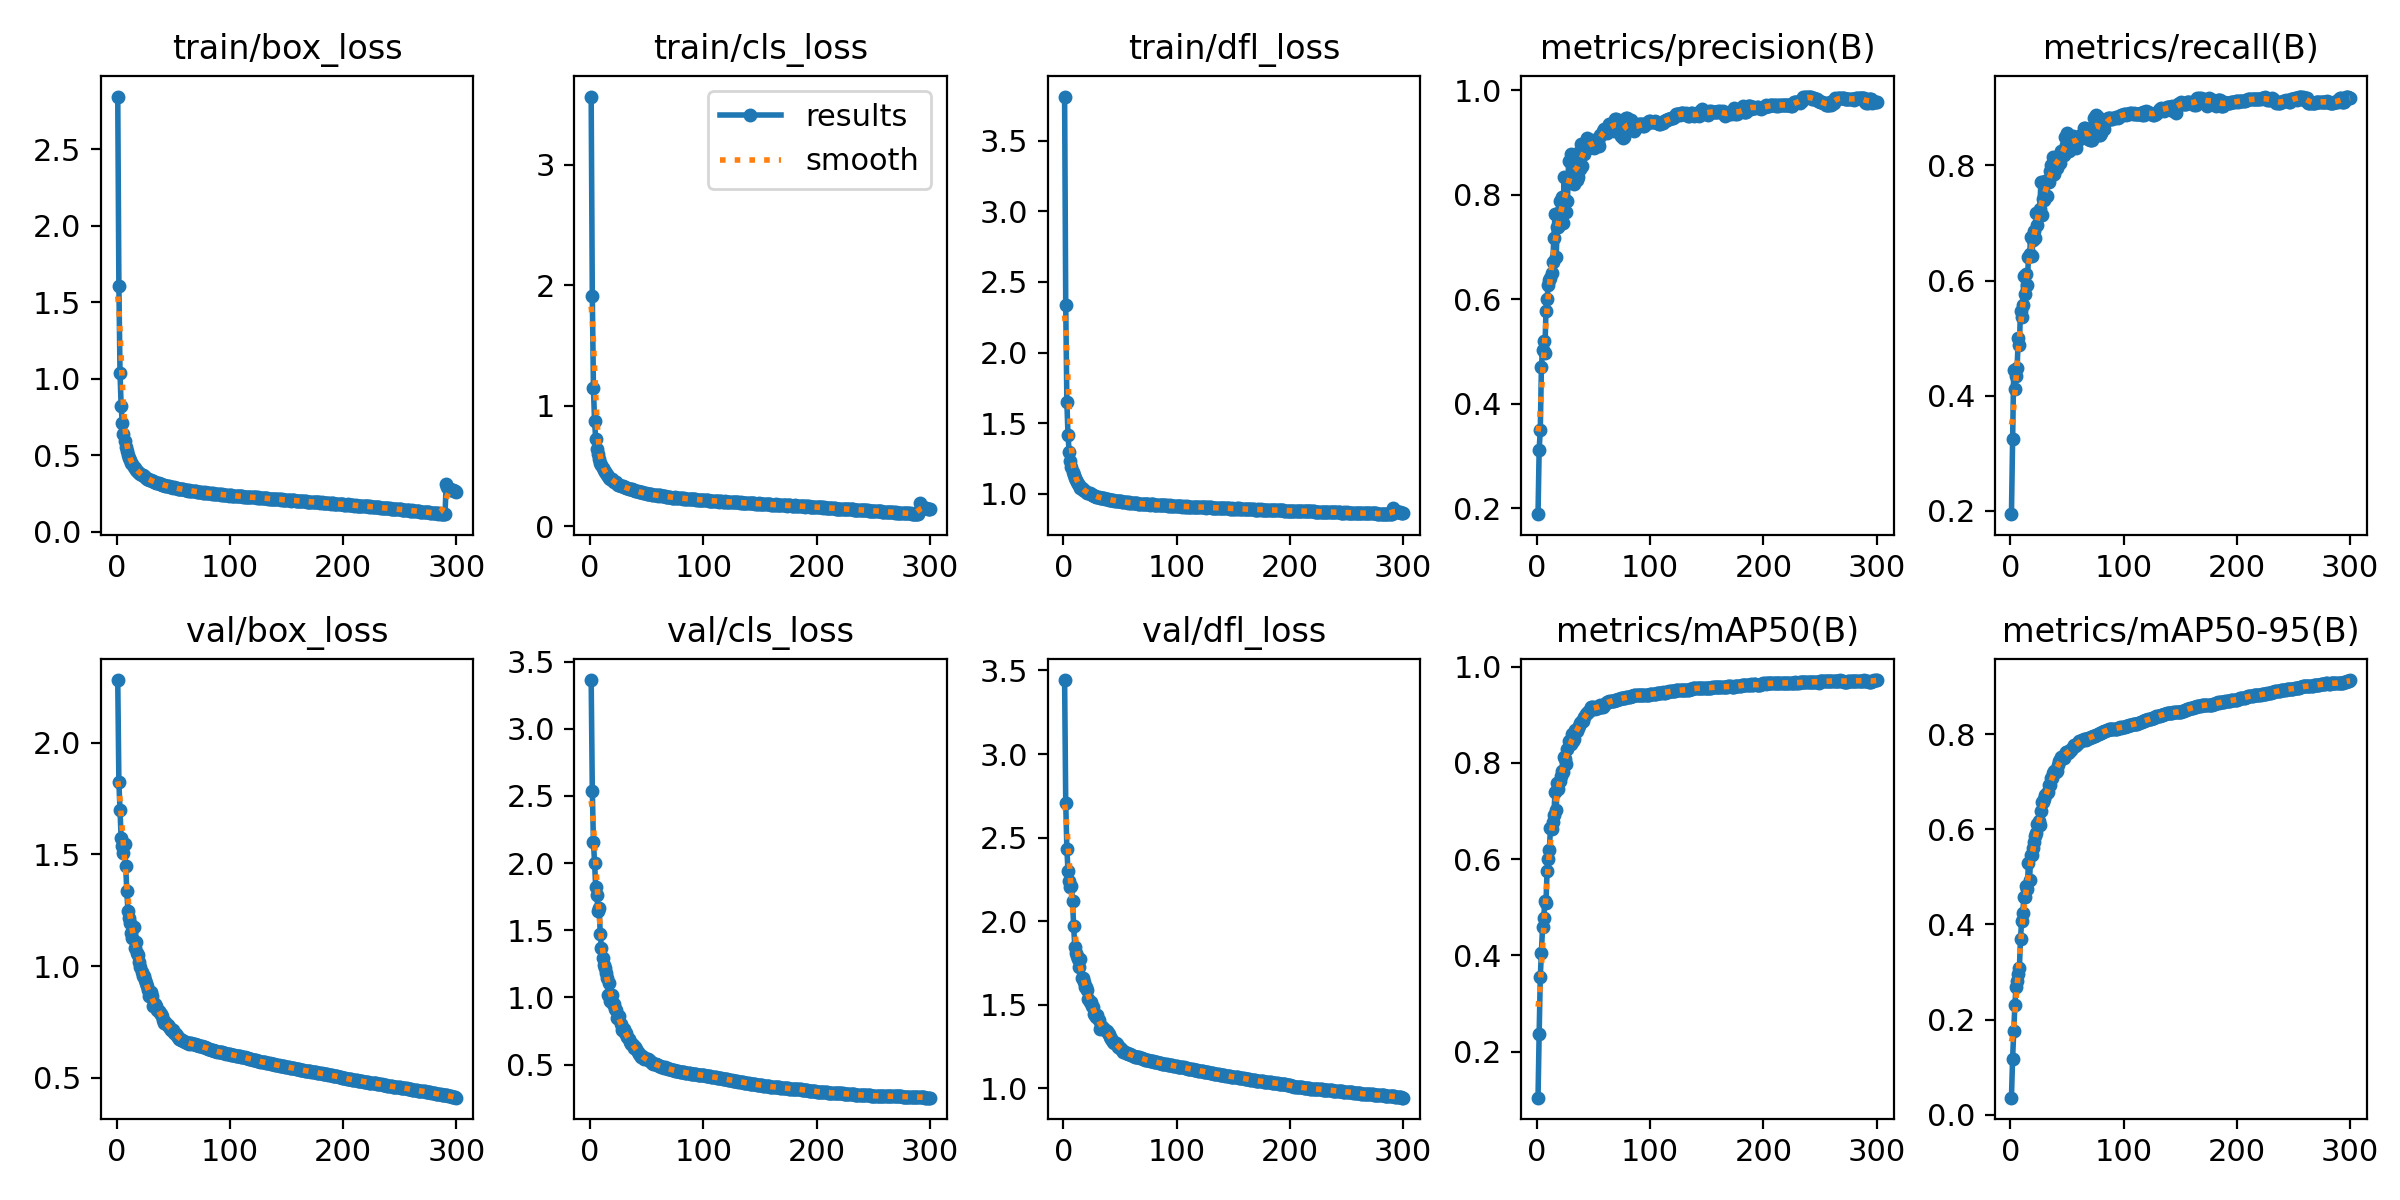

Source data for this figure (header and first rows):
epoch, train/box_loss, train/cls_loss, train/dfl_loss, metrics/precision(B), metrics/recall(B), metrics/mAP50(B), metrics/mAP50-95(B), val/box_loss, val/cls_loss, val/dfl_loss, lr/pg0, lr/pg1, lr/pg2
1, 2.846, 3.564, 3.812, 0.1888, 0.1944, 0.1043, 0.03585, 2.281, 3.362, 3.443, 0.00333, 0.00333, 0.00333
2, 1.61, 1.91, 2.336, 0.3124, 0.3243, 0.2376, 0.1172, 1.823, 2.54, 2.708, 0.006641, 0.006641, 0.006641
3, 1.038, 1.142, 1.649, 0.3497, 0.4453, 0.3553, 0.176, 1.701, 2.158, 2.433, 0.00993, 0.00993, 0.00993
4, 0.8238, 0.8698, 1.417, 0.4711, 0.412, 0.4055, 0.2298, 1.574, 2.003, 2.301, 0.009901, 0.009901, 0.009901
5, 0.7101, 0.7205, 1.3, 0.5031, 0.4348, 0.4588, 0.2688, 1.536, 1.821, 2.238, 0.009868, 0.009868, 0.009868
6, 0.6378, 0.642, 1.232, 0.5209, 0.448, 0.4776, 0.2816, 1.508, 1.761, 2.203, 0.009835, 0.009835, 0.009835
7, 0.5898, 0.596, 1.189, 0.4977, 0.5004, 0.5124, 0.2954, 1.546, 1.646, 2.211, 0.009802, 0.009802, 0.009802
8, 0.5544, 0.5596, 1.155, 0.5767, 0.4884, 0.5083, 0.3076, 1.45, 1.669, 2.121, 0.009769, 0.009769, 0.009769
9, 0.5276, 0.5263, 1.133, 0.6007, 0.5479, 0.576, 0.3703, 1.335, 1.475, 1.972, 0.009736, 0.009736, 0.009736
10, 0.5032, 0.506, 1.114, 0.6277, 0.5373, 0.5999, 0.407, 1.246, 1.369, 1.844, 0.009703, 0.009703, 0.009703
11, 0.4826, 0.4843, 1.097, 0.6362, 0.5582, 0.62, 0.425, 1.214, 1.296, 1.812, 0.00967, 0.00967, 0.00967
12, 0.4657, 0.464, 1.081, 0.6412, 0.6088, 0.665, 0.4566, 1.193, 1.242, 1.792, 0.009637, 0.009637, 0.009637
13, 0.4513, 0.453, 1.068, 0.6495, 0.5762, 0.662, 0.4578, 1.15, 1.221, 1.775, 0.009604, 0.009604, 0.009604
14, 0.4396, 0.4369, 1.061, 0.6709, 0.6111, 0.6772, 0.481, 1.125, 1.179, 1.726, 0.009571, 0.009571, 0.009571
15, 0.4246, 0.4246, 1.045, 0.7163, 0.5926, 0.6928, 0.4753, 1.176, 1.141, 1.776, 0.009538, 0.009538, 0.009538
16, 0.4161, 0.4164, 1.038, 0.7636, 0.6407, 0.7399, 0.5299, 1.08, 1.02, 1.66, 0.009505, 0.009505, 0.009505
17, 0.4052, 0.4019, 1.03, 0.6807, 0.6453, 0.7016, 0.4933, 1.107, 1.105, 1.663, 0.009472, 0.009472, 0.009472
18, 0.3976, 0.393, 1.025, 0.7379, 0.6749, 0.7575, 0.5466, 1.06, 0.9754, 1.634, 0.009439, 0.009439, 0.009439
19, 0.3928, 0.3888, 1.023, 0.739, 0.6426, 0.7461, 0.5453, 1.049, 1.015, 1.605, 0.009406, 0.009406, 0.009406
20, 0.383, 0.3775, 1.015, 0.7873, 0.6703, 0.7633, 0.5601, 1.019, 0.9503, 1.605, 0.009373, 0.009373, 0.009373
21, 0.3798, 0.3701, 1.009, 0.7704, 0.6863, 0.7739, 0.5728, 0.9978, 0.9545, 1.59, 0.00934, 0.00934, 0.00934
22, 0.3711, 0.3639, 1.004, 0.7953, 0.6735, 0.7832, 0.5856, 0.9725, 0.914, 1.533, 0.009307, 0.009307, 0.009307
23, 0.37, 0.363, 1.003, 0.7466, 0.7169, 0.7802, 0.5913, 0.9557, 0.9045, 1.514, 0.009274, 0.009274, 0.009274
24, 0.3632, 0.3528, 0.9968, 0.8343, 0.6961, 0.8122, 0.6118, 0.9536, 0.8494, 1.519, 0.009241, 0.009241, 0.009241
25, 0.3552, 0.3447, 0.994, 0.7903, 0.7185, 0.8089, 0.6177, 0.9361, 0.8442, 1.493, 0.009208, 0.009208, 0.009208
26, 0.3502, 0.3398, 0.991, 0.767, 0.7242, 0.7984, 0.6085, 0.9243, 0.8596, 1.486, 0.009175, 0.009175, 0.009175
27, 0.3473, 0.3337, 0.9882, 0.788, 0.7712, 0.8293, 0.6378, 0.9101, 0.7983, 1.448, 0.009142, 0.009142, 0.009142
28, 0.3436, 0.3321, 0.9838, 0.8638, 0.7131, 0.8451, 0.6564, 0.8911, 0.7592, 1.44, 0.009109, 0.009109, 0.009109
29, 0.3387, 0.3297, 0.9804, 0.834, 0.7416, 0.8438, 0.6574, 0.8677, 0.7607, 1.427, 0.009076, 0.009076, 0.009076
30, 0.3366, 0.3254, 0.9786, 0.877, 0.7398, 0.8386, 0.6626, 0.8822, 0.7615, 1.441, 0.009043, 0.009043, 0.009043
31, 0.3333, 0.3224, 0.9769, 0.8559, 0.7729, 0.8602, 0.6709, 0.8644, 0.7376, 1.411, 0.00901, 0.00901, 0.00901
32, 0.3281, 0.315, 0.973, 0.8442, 0.7466, 0.8447, 0.6769, 0.8199, 0.7314, 1.355, 0.008977, 0.008977, 0.008977
33, 0.3255, 0.3144, 0.9696, 0.8208, 0.7749, 0.8506, 0.6785, 0.8271, 0.7066, 1.372, 0.008944, 0.008944, 0.008944
34, 0.3237, 0.3112, 0.9716, 0.8619, 0.7705, 0.869, 0.6919, 0.8318, 0.6915, 1.367, 0.008911, 0.008911, 0.008911
35, 0.3204, 0.3082, 0.9688, 0.828, 0.791, 0.8661, 0.6924, 0.8221, 0.6692, 1.361, 0.008878, 0.008878, 0.008878
36, 0.3202, 0.308, 0.9677, 0.8332, 0.8014, 0.8721, 0.7067, 0.8037, 0.6552, 1.355, 0.008845, 0.008845, 0.008845
37, 0.3157, 0.3041, 0.9647, 0.8822, 0.7829, 0.877, 0.7082, 0.7995, 0.6533, 1.349, 0.008812, 0.008812, 0.008812
38, 0.3138, 0.2973, 0.9667, 0.8498, 0.8144, 0.8837, 0.7176, 0.7908, 0.6426, 1.343, 0.008779, 0.008779, 0.008779
39, 0.3119, 0.2973, 0.9619, 0.8968, 0.7858, 0.8842, 0.7227, 0.7846, 0.6229, 1.334, 0.008746, 0.008746, 0.008746
40, 0.3065, 0.2934, 0.9581, 0.854, 0.8145, 0.8867, 0.7198, 0.7782, 0.6301, 1.323, 0.008713, 0.008713, 0.008713
41, 0.3067, 0.291, 0.9585, 0.8825, 0.7958, 0.8868, 0.7233, 0.7578, 0.6189, 1.306, 0.00868, 0.00868, 0.00868
42, 0.3043, 0.2897, 0.9587, 0.877, 0.8103, 0.895, 0.7347, 0.7471, 0.5958, 1.294, 0.008647, 0.008647, 0.008647
43, 0.2989, 0.2811, 0.9538, 0.8999, 0.8072, 0.9024, 0.7436, 0.7488, 0.5818, 1.287, 0.008614, 0.008614, 0.008614
44, 0.2995, 0.283, 0.9553, 0.9088, 0.8049, 0.9029, 0.746, 0.7404, 0.5683, 1.276, 0.008581, 0.008581, 0.008581
45, 0.2997, 0.2822, 0.9529, 0.8901, 0.8248, 0.9069, 0.752, 0.7367, 0.5568, 1.272, 0.008548, 0.008548, 0.008548
46, 0.2959, 0.2803, 0.9517, 0.9019, 0.8177, 0.9088, 0.7492, 0.7277, 0.5608, 1.269, 0.008515, 0.008515, 0.008515
47, 0.2946, 0.2732, 0.953, 0.8917, 0.8178, 0.9091, 0.7488, 0.725, 0.5534, 1.267, 0.008482, 0.008482, 0.008482
48, 0.2904, 0.2743, 0.9476, 0.8918, 0.8488, 0.9164, 0.7587, 0.7153, 0.5429, 1.247, 0.008449, 0.008449, 0.008449
49, 0.2898, 0.2712, 0.9482, 0.9047, 0.8361, 0.9163, 0.7621, 0.7143, 0.5383, 1.248, 0.008416, 0.008416, 0.008416
50, 0.2887, 0.2688, 0.9475, 0.8894, 0.8559, 0.9167, 0.7621, 0.7125, 0.5385, 1.244, 0.008383, 0.008383, 0.008383
51, 0.2889, 0.269, 0.9476, 0.9013, 0.8388, 0.9132, 0.7596, 0.701, 0.5385, 1.235, 0.00835, 0.00835, 0.00835
52, 0.2849, 0.2662, 0.9429, 0.9, 0.8249, 0.9132, 0.7624, 0.6967, 0.532, 1.228, 0.008317, 0.008317, 0.008317
53, 0.2856, 0.2682, 0.9443, 0.9003, 0.8356, 0.9146, 0.7657, 0.6882, 0.5232, 1.22, 0.008284, 0.008284, 0.008284
54, 0.2794, 0.2639, 0.9412, 0.901, 0.8424, 0.9144, 0.7673, 0.6819, 0.5197, 1.216, 0.008251, 0.008251, 0.008251
55, 0.2801, 0.2604, 0.9395, 0.8932, 0.8515, 0.9189, 0.7724, 0.6754, 0.5097, 1.212, 0.008218, 0.008218, 0.008218
56, 0.2798, 0.2574, 0.9412, 0.9143, 0.8475, 0.92, 0.7778, 0.6723, 0.5033, 1.21, 0.008185, 0.008185, 0.008185
57, 0.2781, 0.2608, 0.9384, 0.9142, 0.8421, 0.9159, 0.7751, 0.6709, 0.5056, 1.208, 0.008152, 0.008152, 0.008152
58, 0.2775, 0.2582, 0.9405, 0.9224, 0.8306, 0.9168, 0.7767, 0.6683, 0.5022, 1.207, 0.008119, 0.008119, 0.008119
59, 0.2762, 0.2566, 0.9371, 0.9265, 0.8422, 0.9212, 0.7794, 0.665, 0.4989, 1.204, 0.008086, 0.008086, 0.008086
60, 0.2712, 0.253, 0.9351, 0.9227, 0.8448, 0.9235, 0.7806, 0.6611, 0.4941, 1.199, 0.008053, 0.008053, 0.008053
... 240 more rows
